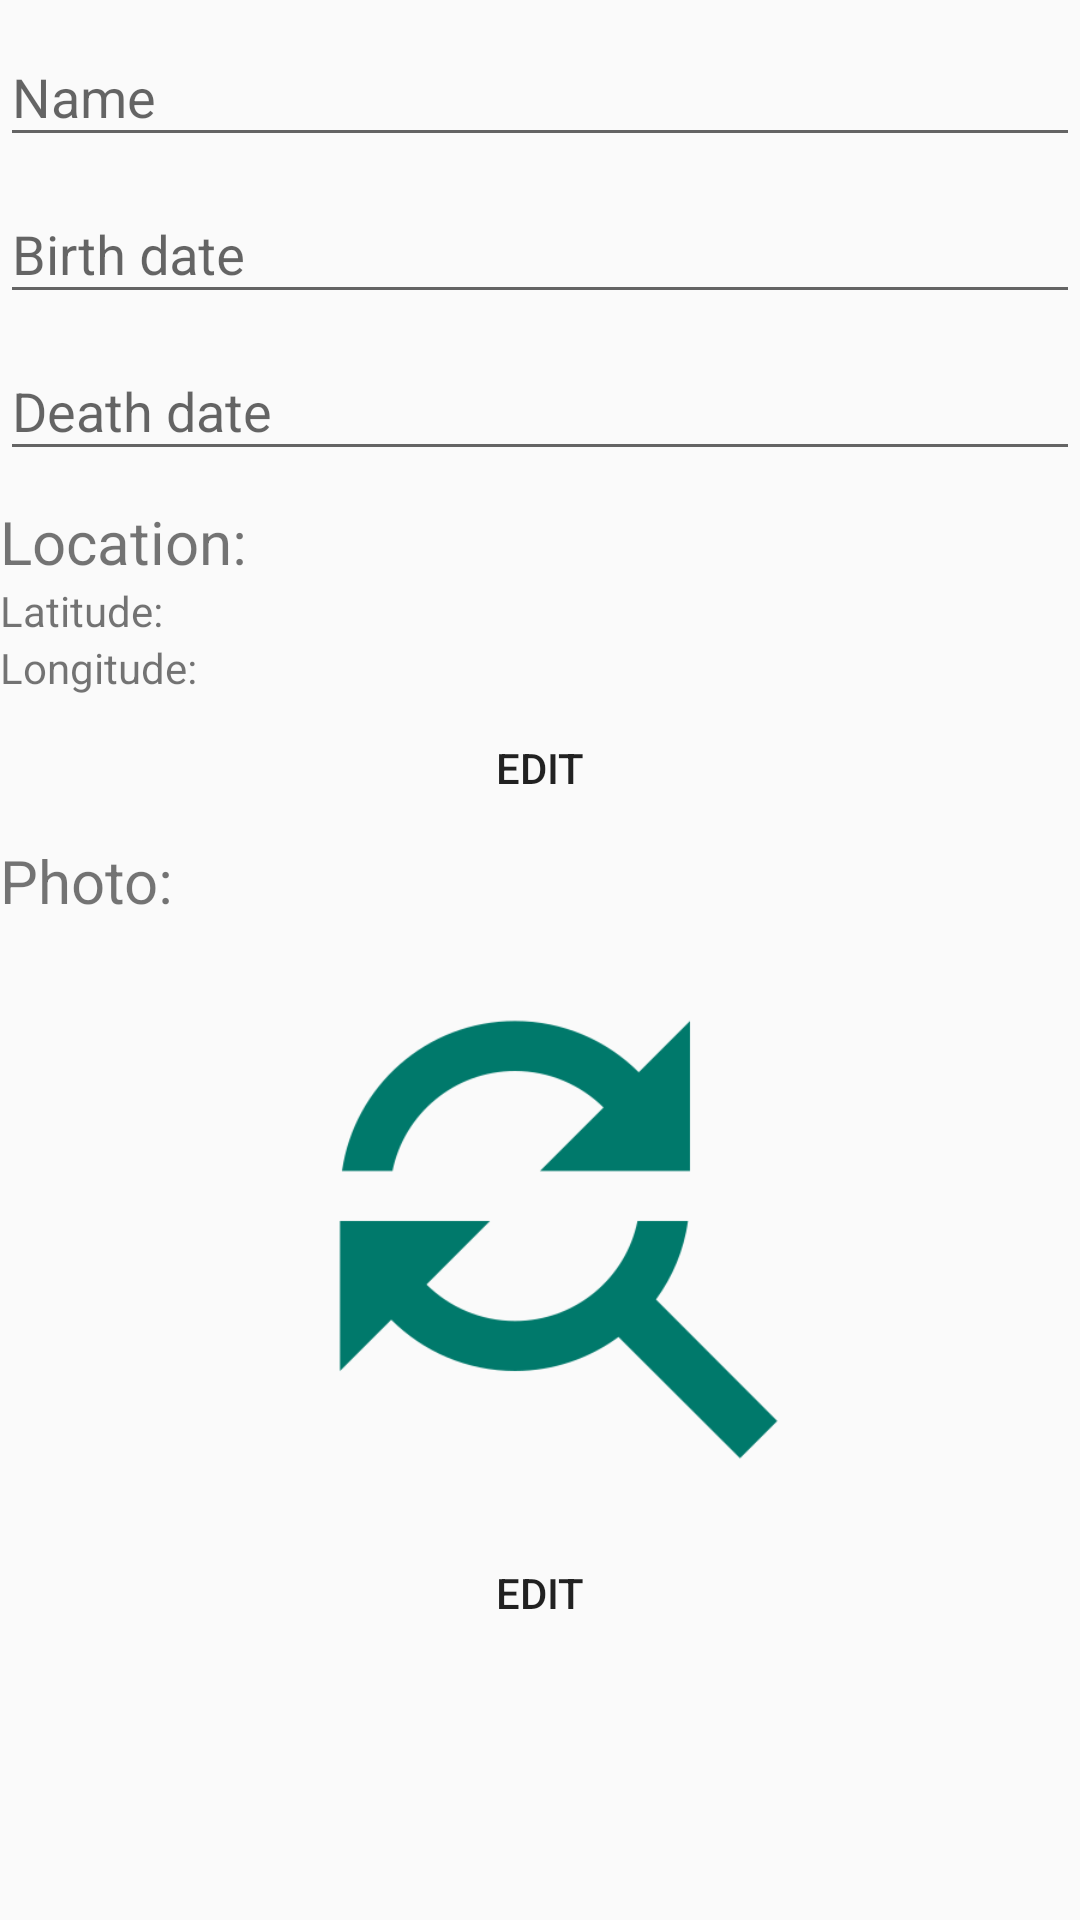

Layout XML and referenced resources for this Android screen:
<!-- AndroidManifest.xml: application theme AppTheme -->
<!-- res/layout/activity_add_grave.xml -->
<?xml version="1.0" encoding="utf-8"?>
<LinearLayout xmlns:android="http://schemas.android.com/apk/res/android"
    xmlns:app="http://schemas.android.com/apk/res-auto"
    xmlns:tools="http://schemas.android.com/tools"
    android:id="@+id/activity_add_grave"
    android:layout_width="match_parent"
    android:layout_height="match_parent"
    android:descendantFocusability="beforeDescendants"
    android:focusableInTouchMode="true"
    tools:context="com.jakubbilinski.cemeterygravelocator.AddGraveActivity">

    <ScrollView
        android:layout_width="match_parent"
        android:layout_height="match_parent">

        <LinearLayout
            android:layout_width="match_parent"
            android:layout_height="wrap_content"
            android:orientation="vertical"
            android:layout_margin="@dimen/activity_vertical_margin">

            <android.support.design.widget.TextInputLayout
                android:layout_width="match_parent"
                android:layout_height="match_parent">

                <EditText
                    android:layout_width="match_parent"
                    android:layout_height="wrap_content"
                    android:hint="@string/name" />
            </android.support.design.widget.TextInputLayout>

            <android.support.design.widget.TextInputLayout
                android:layout_width="match_parent"
                android:layout_height="match_parent">

                <EditText
                    android:layout_width="match_parent"
                    android:layout_height="wrap_content"
                    android:hint="@string/birth_date"
                    android:inputType="date" />
            </android.support.design.widget.TextInputLayout>

            <android.support.design.widget.TextInputLayout
                android:layout_width="match_parent"
                android:layout_height="match_parent">

                <EditText
                    android:layout_width="match_parent"
                    android:layout_height="wrap_content"
                    android:hint="@string/death_date"
                    android:inputType="date" />
            </android.support.design.widget.TextInputLayout>

            <Space
                android:layout_width="match_parent"
                android:layout_height="10dp" />

            <TextView
                android:text="@string/location"
                android:layout_width="match_parent"
                android:layout_height="wrap_content"
                android:id="@+id/textViewLocation"
                android:textSize="20sp" />

            <TextView
                android:text="@string/latitude"
                android:layout_width="match_parent"
                android:layout_height="wrap_content"
                android:id="@+id/textViewLatitude" />

            <TextView
                android:text="@string/longitude"
                android:layout_width="match_parent"
                android:layout_height="wrap_content"
                android:id="@+id/textViewLongitude" />

            <Button
                android:text="@string/edit"
                android:layout_width="match_parent"
                android:layout_height="wrap_content"
                android:id="@+id/buttonEditLocation"
                style="@style/Widget.AppCompat.Button.Borderless" />

            <TextView
                android:text="@string/photo"
                android:layout_width="match_parent"
                android:layout_height="wrap_content"
                android:id="@+id/textViewPhoto"
                android:textSize="20sp" />

            <ImageView
                android:layout_width="match_parent"
                app:srcCompat="@drawable/replace"
                android:id="@+id/imageViewPhoto"
                android:scaleType="centerInside"
                android:layout_height="200dp" />

            <Button
                android:text="@string/edit"
                android:layout_width="match_parent"
                android:layout_height="wrap_content"
                android:id="@+id/buttonEditPhoto"
                style="@style/Widget.AppCompat.Button.Borderless" />

            <Space
                android:layout_width="match_parent"
                android:layout_height="15dp" />

        </LinearLayout>
    </ScrollView>
</LinearLayout>
<!-- resources referenced by this layout -->
<resources>
  <!-- drawable replace: png bitmap (drawable, 11082 bytes) -->
  <string name="birth_date">Birth date</string>
  <string name="death_date">Death date</string>
  <string name="edit">edit</string>
  <string name="latitude">Latitude:</string>
  <string name="location">Location:</string>
  <string name="longitude">Longitude:</string>
  <string name="name">Name</string>
  <string name="photo">Photo:</string>
  <style name="AppTheme" parent="Theme.AppCompat.Light.DarkActionBar">
          
          <item name="android:windowContentTransitions">true</item>
          <item name="colorPrimary">@color/colorPrimary</item>
          <item name="colorPrimaryDark">@color/colorPrimaryDark</item>
          <item name="colorAccent">@color/colorAccent</item>
          <item name="android:navigationBarColor">@color/colorPrimaryDark</item>
      </style>
  <color name="colorPrimary">#009688</color>
  <color name="colorPrimaryDark">#00796B</color>
  <color name="colorAccent">#FF5252</color>
</resources>
